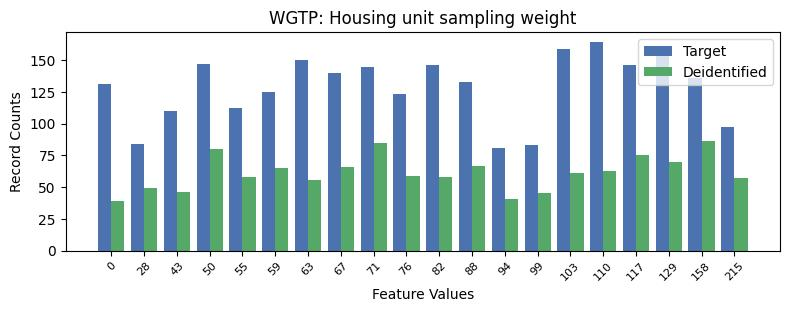

The table this chart was drawn from, first rows:
, WGTP, count_target, count_deidentified
0, 15, 164, 63
1, 14, 159, 61
2, 17, 156, 70
3, 6, 150, 56
4, 3, 147, 80
5, 10, 146, 58
6, 16, 146, 75
7, 8, 145, 85
8, 7, 140, 66
9, 18, 136, 86
10, 11, 133, 67
11, 0, 131, 39
12, 5, 125, 65
13, 9, 123, 59
14, 4, 112, 58
15, 2, 110, 46
16, 19, 97, 57
17, 1, 84, 49
18, 13, 83, 45
19, 12, 81, 41
